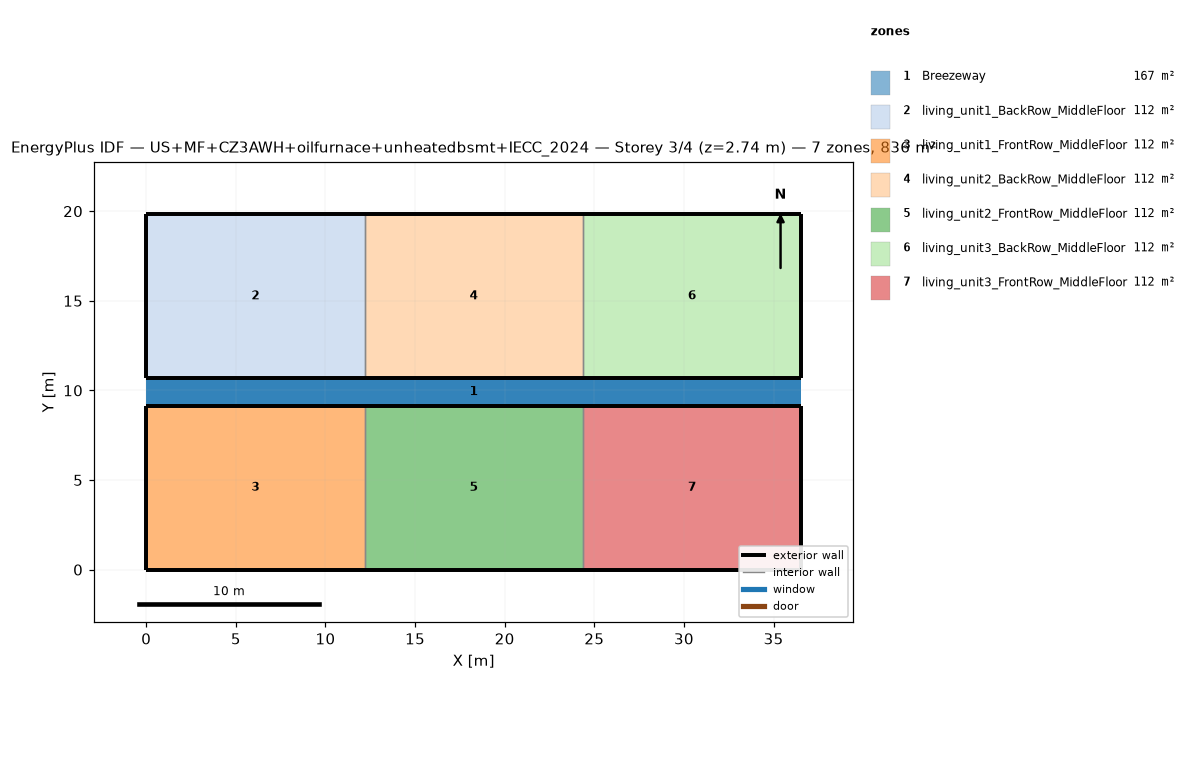
=== STOREY PLAN SPEC (per zone: floor XY polygon, exterior-wall plan segments, windows/doors) ===
zone 1: Breezeway  (167.0 m²)
  floor: (36.54, 9.16) (0.00, 9.16) (0.00, 10.68) (36.54, 10.68)
  floor: (36.54, 9.16) (0.00, 9.16) (0.00, 10.68) (36.54, 10.68)
  floor: (36.54, 9.16) (0.00, 9.16) (0.00, 10.68) (36.54, 10.68)
zone 2: living_unit1_BackRow_MiddleFloor  (111.5 m²)
  floor: (12.18, 10.68) (0.00, 10.68) (0.00, 19.84) (12.18, 19.84)
  exterior wall: (0.00, 10.68) – (12.18, 10.68)  [12.2 m]
  exterior wall: (12.18, 19.84) – (0.00, 19.84)  [12.2 m]
  exterior wall: (0.00, 19.84) – (0.00, 10.68)  [9.2 m]
  interior walls: 1
zone 3: living_unit1_FrontRow_MiddleFloor  (111.5 m²)
  floor: (12.18, 0.00) (0.00, 0.00) (0.00, 9.16) (12.18, 9.16)
  exterior wall: (0.00, 0.00) – (12.18, 0.00)  [12.2 m]
  exterior wall: (12.18, 9.16) – (0.00, 9.16)  [12.2 m]
  exterior wall: (0.00, 9.16) – (0.00, 0.00)  [9.2 m]
  interior walls: 1
zone 4: living_unit2_BackRow_MiddleFloor  (111.5 m²)
  floor: (24.36, 10.68) (12.18, 10.68) (12.18, 19.84) (24.36, 19.84)
  exterior wall: (12.18, 10.68) – (24.36, 10.68)  [12.2 m]
  exterior wall: (24.36, 19.84) – (12.18, 19.84)  [12.2 m]
  interior walls: 2
zone 5: living_unit2_FrontRow_MiddleFloor  (111.5 m²)
  floor: (24.36, 0.00) (12.18, 0.00) (12.18, 9.16) (24.36, 9.16)
  exterior wall: (12.18, 0.00) – (24.36, 0.00)  [12.2 m]
  exterior wall: (24.36, 9.16) – (12.18, 9.16)  [12.2 m]
  interior walls: 2
zone 6: living_unit3_BackRow_MiddleFloor  (111.5 m²)
  floor: (36.54, 10.68) (24.36, 10.68) (24.36, 19.84) (36.54, 19.84)
  exterior wall: (24.36, 10.68) – (36.54, 10.68)  [12.2 m]
  exterior wall: (36.54, 10.68) – (36.54, 19.84)  [9.2 m]
  exterior wall: (36.54, 19.84) – (24.36, 19.84)  [12.2 m]
  interior walls: 1
zone 7: living_unit3_FrontRow_MiddleFloor  (111.5 m²)
  floor: (36.54, 0.00) (24.36, 0.00) (24.36, 9.16) (36.54, 9.16)
  exterior wall: (24.36, 0.00) – (36.54, 0.00)  [12.2 m]
  exterior wall: (36.54, 0.00) – (36.54, 9.16)  [9.2 m]
  exterior wall: (36.54, 9.16) – (24.36, 9.16)  [12.2 m]
  interior walls: 1

=== DERIVED (storey summary) ===
Building: US+MF+CZ3AWH+oilfurnace+unheatedbsmt+IECC_2024
Storey: 3 of 4  (floor level z = 2.74 m)
Storey gross floor area: 836.2 m²
Zones on this storey: 7
  - Breezeway: floor 167.0 m²
  - living_unit1_BackRow_MiddleFloor: floor 111.5 m²; exterior wall 33.5 m (86.9 m²); WWR 0.0%
  - living_unit1_FrontRow_MiddleFloor: floor 111.5 m²; exterior wall 33.5 m (86.9 m²); WWR 0.0%
  - living_unit2_BackRow_MiddleFloor: floor 111.5 m²; exterior wall 24.4 m (63.1 m²); WWR 0.0%
  - living_unit2_FrontRow_MiddleFloor: floor 111.5 m²; exterior wall 24.4 m (63.1 m²); WWR 0.0%
  - living_unit3_BackRow_MiddleFloor: floor 111.5 m²; exterior wall 33.5 m (86.9 m²); WWR 0.0%
  - living_unit3_FrontRow_MiddleFloor: floor 111.5 m²; exterior wall 33.5 m (86.9 m²); WWR 0.0%
Zone adjacency (shared interzone walls):
  - living_unit1_BackRow_MiddleFloor ↔ living_unit2_BackRow_MiddleFloor
  - living_unit1_FrontRow_MiddleFloor ↔ living_unit2_FrontRow_MiddleFloor
  - living_unit2_BackRow_MiddleFloor ↔ living_unit3_BackRow_MiddleFloor
  - living_unit2_FrontRow_MiddleFloor ↔ living_unit3_FrontRow_MiddleFloor